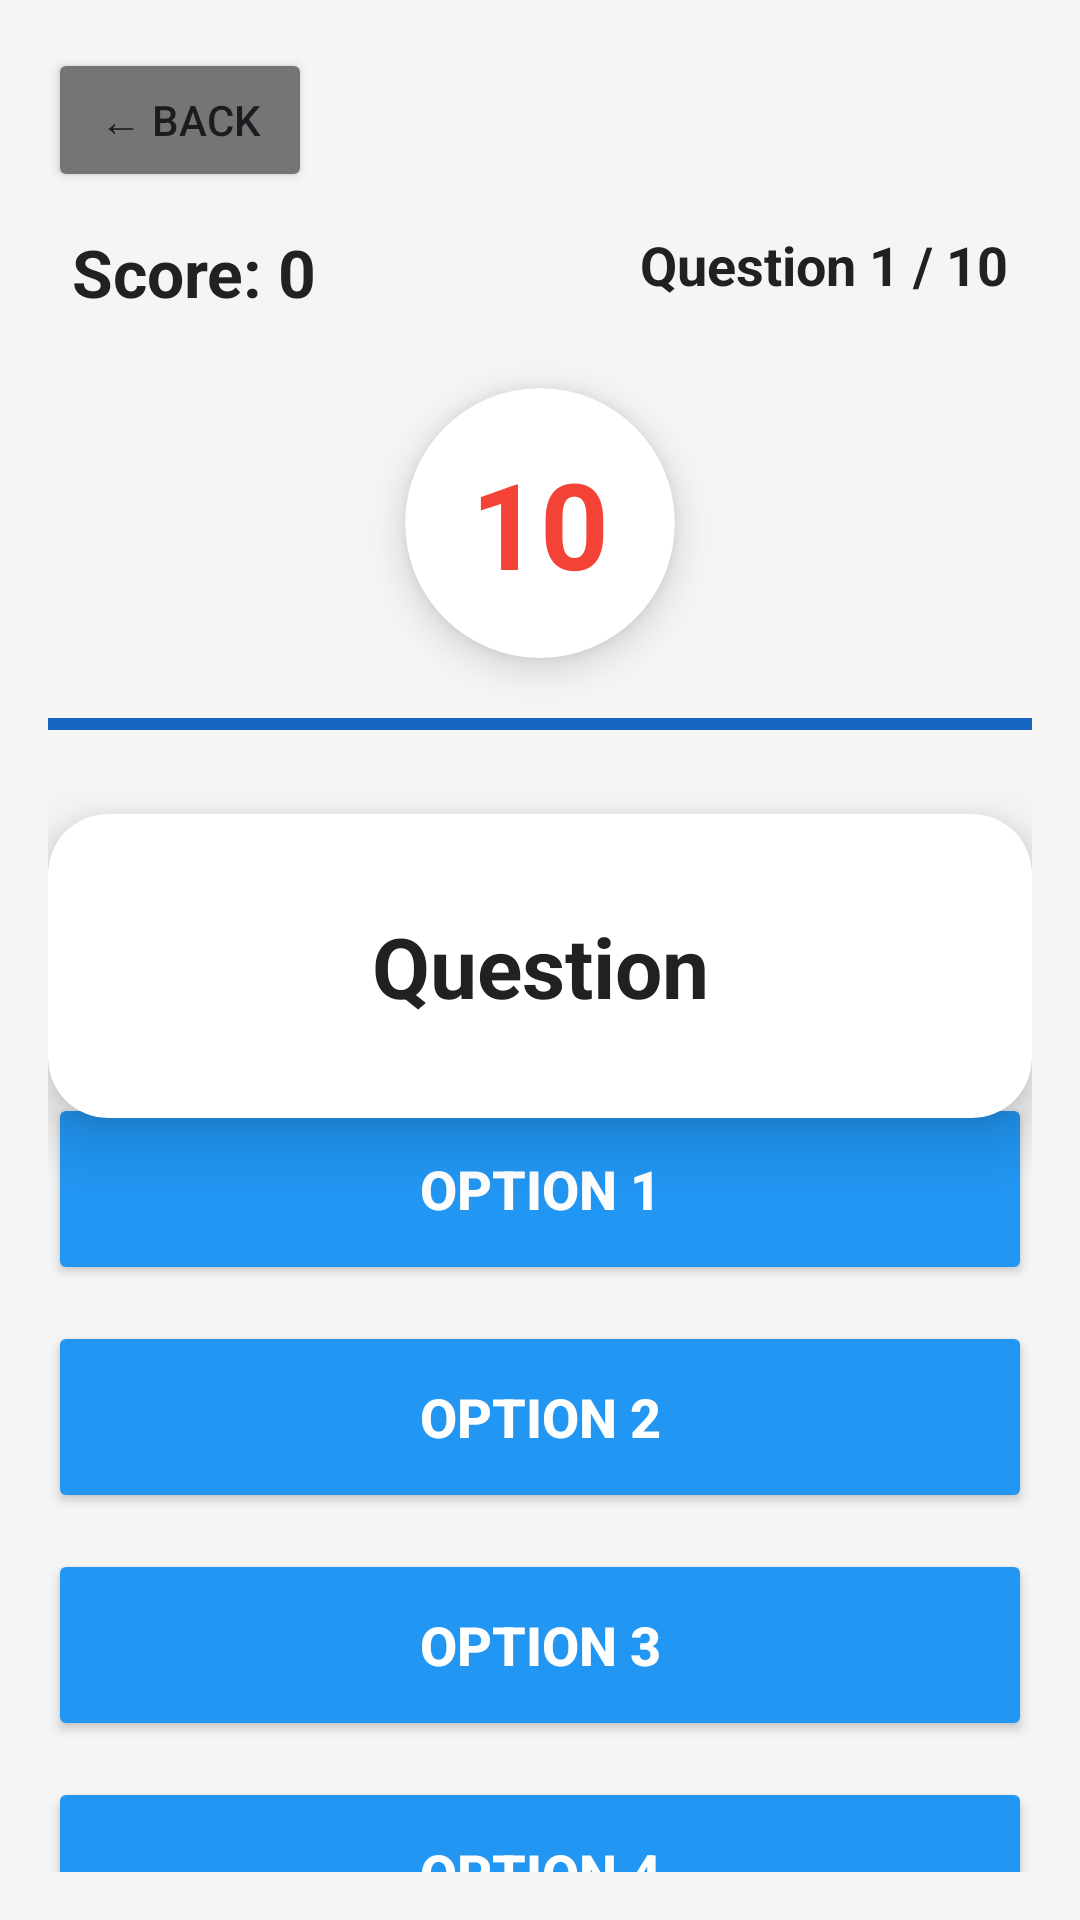

The Android layout XML behind this screen, and the referenced resources:
<!-- AndroidManifest.xml: application theme Theme.WordClash -->
<!-- res/layout/activity_speed_quiz.xml -->
<?xml version="1.0" encoding="utf-8"?>
<androidx.constraintlayout.widget.ConstraintLayout xmlns:android="http://schemas.android.com/apk/res/android"
    xmlns:app="http://schemas.android.com/apk/res-auto"
    android:layout_width="match_parent"
    android:layout_height="match_parent"
    android:background="@color/background_light"
    android:padding="16dp">

    
    <Button
        android:id="@+id/btnBack"
        android:layout_width="wrap_content"
        android:layout_height="wrap_content"
        android:backgroundTint="#757575"
        android:text="← Back"
        android:textSize="14sp"
        app:layout_constraintStart_toStartOf="parent"
        app:layout_constraintTop_toTopOf="parent" />

    
    <TextView
        android:id="@+id/tvScore"
        android:layout_width="wrap_content"
        android:layout_height="wrap_content"
        android:layout_marginTop="4dp"
        android:background="@drawable/rounded_bg"
        android:backgroundTint="@color/card_background"
        android:padding="8dp"
        android:text="Score: 0"
        android:textColor="@color/text_primary"
        android:textSize="22sp"
        android:textStyle="bold"
        app:layout_constraintStart_toStartOf="parent"
        app:layout_constraintTop_toBottomOf="@id/btnBack" />

    
    <TextView
        android:id="@+id/tvProgress"
        android:layout_width="wrap_content"
        android:layout_height="wrap_content"
        android:layout_marginTop="4dp"
        android:background="@drawable/rounded_bg"
        android:backgroundTint="@color/card_background"
        android:padding="8dp"
        android:text="Question 1 / 10"
        android:textColor="@color/text_primary"
        android:textSize="18sp"
        android:textStyle="bold"
        app:layout_constraintEnd_toEndOf="parent"
        app:layout_constraintTop_toBottomOf="@id/btnBack" />

    
    <androidx.cardview.widget.CardView
        android:id="@+id/timerCard"
        android:layout_width="90dp"
        android:layout_height="90dp"
        android:layout_marginTop="16dp"
        app:cardBackgroundColor="@color/card_background"
        app:cardCornerRadius="45dp"
        app:cardElevation="8dp"
        app:layout_constraintEnd_toEndOf="parent"
        app:layout_constraintStart_toStartOf="parent"
        app:layout_constraintTop_toBottomOf="@id/tvScore">

        <TextView
            android:id="@+id/tvTimer"
            android:layout_width="match_parent"
            android:layout_height="match_parent"
            android:gravity="center"
            android:text="10"
            android:textColor="@color/error"
            android:textSize="40sp"
            android:textStyle="bold" />

    </androidx.cardview.widget.CardView>

    
    <ProgressBar
        android:id="@+id/progressBar"
        style="?android:attr/progressBarStyleHorizontal"
        android:layout_width="0dp"
        android:layout_height="12dp"
        android:layout_marginTop="16dp"
        android:max="10"
        android:progress="10"
        android:progressBackgroundTint="@color/level_locked"
        android:progressTint="@color/primary"
        app:layout_constraintEnd_toEndOf="parent"
        app:layout_constraintStart_toStartOf="parent"
        app:layout_constraintTop_toBottomOf="@id/timerCard" />

    
    <androidx.cardview.widget.CardView
        android:id="@+id/cardQuestion"
        android:layout_width="0dp"
        android:layout_height="wrap_content"
        android:layout_marginTop="24dp"
        app:cardBackgroundColor="@color/card_background"
        app:cardCornerRadius="20dp"
        app:cardElevation="12dp"
        app:layout_constraintEnd_toEndOf="parent"
        app:layout_constraintStart_toStartOf="parent"
        app:layout_constraintTop_toBottomOf="@id/progressBar">

        <TextView
            android:id="@+id/tvQuestion"
            android:layout_width="match_parent"
            android:layout_height="wrap_content"
            android:gravity="center"
            android:lineSpacingMultiplier="1.2"
            android:padding="32dp"
            android:text="Question"
            android:textColor="@color/text_primary"
            android:textSize="28sp"
            android:textStyle="bold" />

    </androidx.cardview.widget.CardView>

    
    <LinearLayout
        android:layout_width="0dp"
        android:layout_height="wrap_content"
        android:layout_marginTop="24dp"
        android:orientation="vertical"
        app:layout_constraintBottom_toBottomOf="parent"
        app:layout_constraintEnd_toEndOf="parent"
        app:layout_constraintStart_toStartOf="parent"
        app:layout_constraintTop_toBottomOf="@id/cardQuestion">

        <Button
            android:id="@+id/btnOption1"
            android:layout_width="match_parent"
            android:layout_height="64dp"
            android:layout_marginBottom="12dp"
            android:backgroundTint="@color/info"
            android:text="Option 1"
            android:textColor="@color/text_white"
            android:textSize="18sp"
            android:textStyle="bold" />

        <Button
            android:id="@+id/btnOption2"
            android:layout_width="match_parent"
            android:layout_height="64dp"
            android:layout_marginBottom="12dp"
            android:backgroundTint="@color/info"
            android:text="Option 2"
            android:textColor="@color/text_white"
            android:textSize="18sp"
            android:textStyle="bold" />

        <Button
            android:id="@+id/btnOption3"
            android:layout_width="match_parent"
            android:layout_height="64dp"
            android:layout_marginBottom="12dp"
            android:backgroundTint="@color/info"
            android:text="Option 3"
            android:textColor="@color/text_white"
            android:textSize="18sp"
            android:textStyle="bold" />

        <Button
            android:id="@+id/btnOption4"
            android:layout_width="match_parent"
            android:layout_height="64dp"
            android:backgroundTint="@color/info"
            android:text="Option 4"
            android:textColor="@color/text_white"
            android:textSize="18sp"
            android:textStyle="bold" />

    </LinearLayout>

</androidx.constraintlayout.widget.ConstraintLayout>
<!-- resources referenced by this layout -->
<resources>
  <color name="background_light">#F5F5F5</color>
  <color name="card_background">#FFFFFF</color>
  <color name="error">#F44336</color>
  <color name="info">#2196F3</color>
  <color name="level_locked">#BDBDBD</color>
  <color name="primary">#1565C0</color>
  <color name="text_primary">#212121</color>
  <color name="text_white">#FFFFFF</color>
  <style name="Theme.WordClash" parent="Base.Theme.WordClash" />
  <style name="Base.Theme.WordClash" parent="Theme.Material3.DayNight.NoActionBar" />
</resources>
